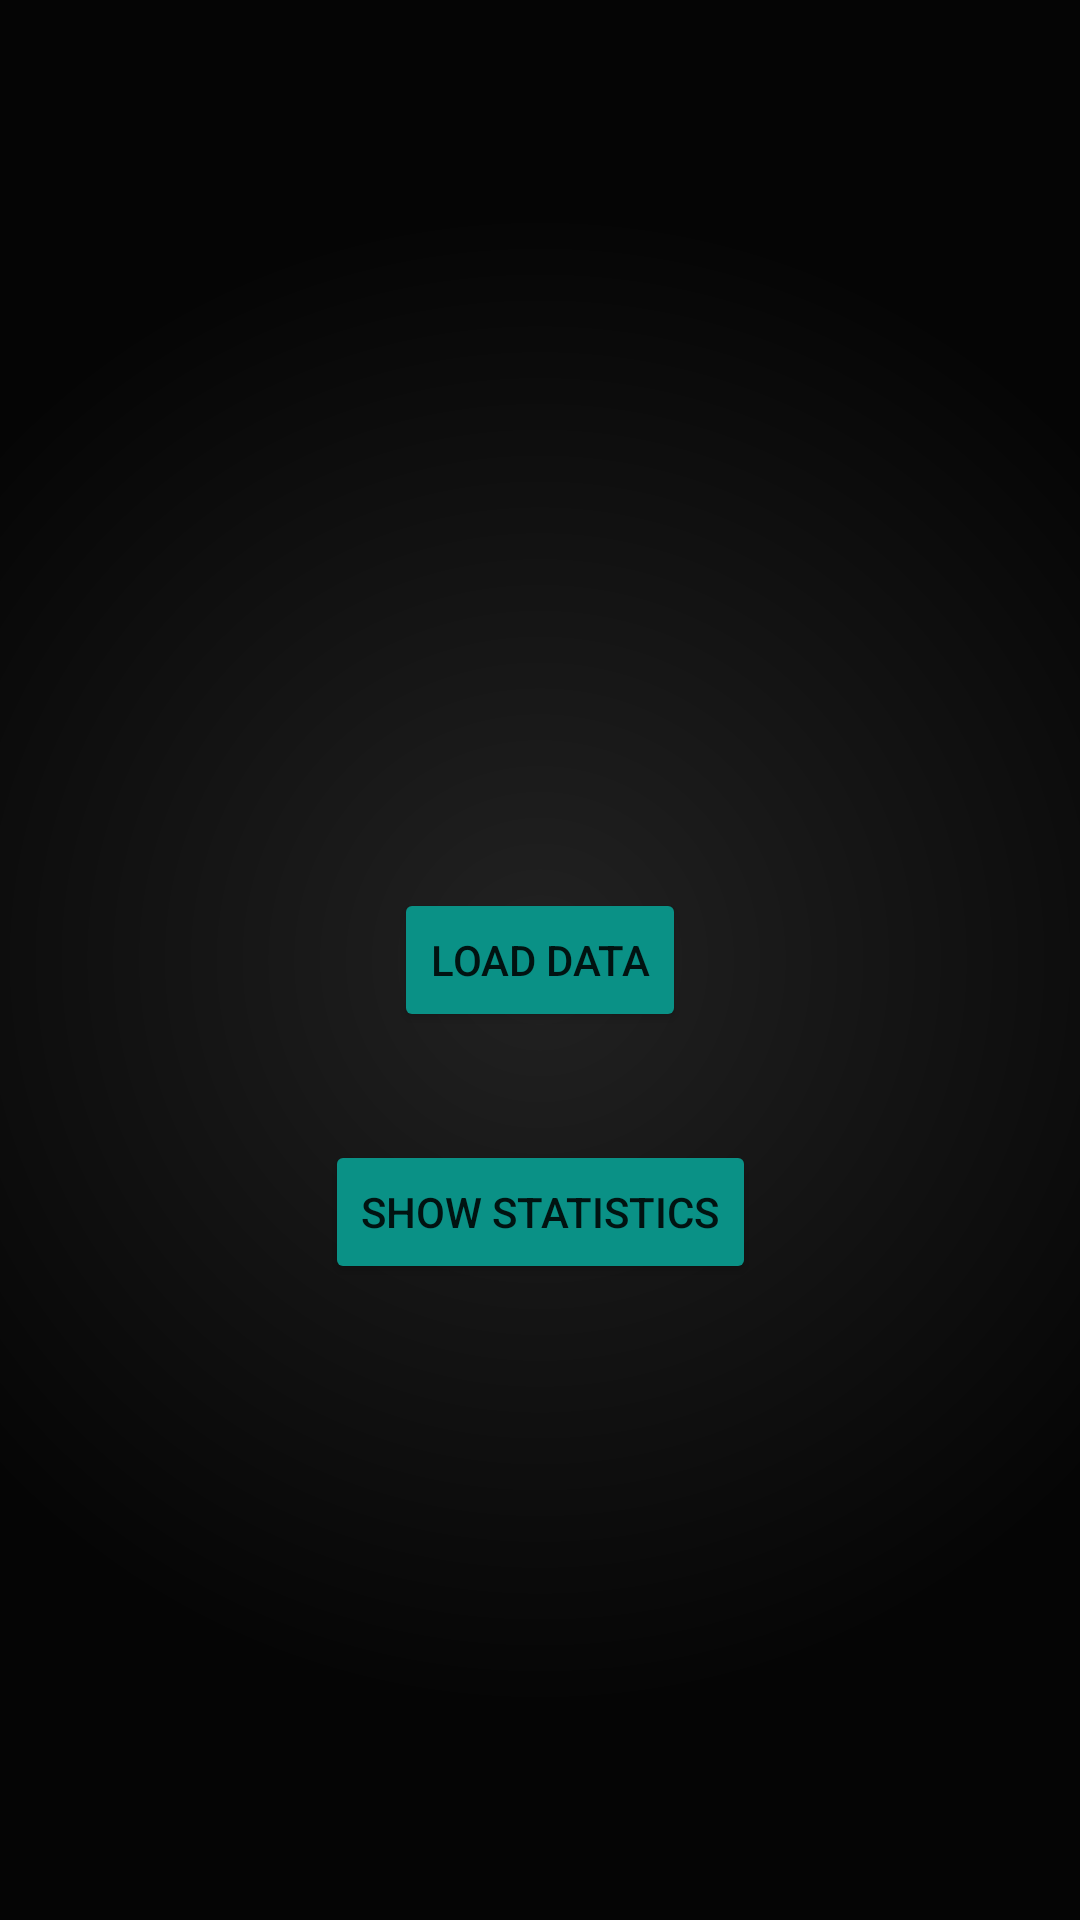

This screen was rendered from an Android layout file. Write that file and the resources it references.
<!-- AndroidManifest.xml: application theme Theme.Callalytics -->
<!-- res/layout/activity_main.xml -->
<?xml version="1.0" encoding="utf-8"?>
<androidx.constraintlayout.widget.ConstraintLayout xmlns:android="http://schemas.android.com/apk/res/android"
    xmlns:app="http://schemas.android.com/apk/res-auto"
    xmlns:tools="http://schemas.android.com/tools"
    android:layout_width="match_parent"
    android:layout_height="match_parent"
    android:background="@drawable/background_gradient_stats"
    tools:context=".MainActivity">

    <Button
        android:id="@+id/loadDataButton"
        android:layout_width="wrap_content"
        android:layout_height="wrap_content"
        android:text="Load Data"
        android:backgroundTint="#0A9186"
        app:layout_constraintBottom_toBottomOf="parent"
        app:layout_constraintLeft_toLeftOf="parent"
        app:layout_constraintRight_toRightOf="parent"
        app:layout_constraintTop_toTopOf="parent" />


    <Button
        android:id="@+id/showStatsButton"
        android:layout_width="wrap_content"
        android:layout_height="wrap_content"
        android:layout_marginTop="36dp"
        android:text="Show Statistics"
        android:backgroundTint="#0A9186"
        app:layout_constraintLeft_toLeftOf="parent"
        app:layout_constraintRight_toRightOf="parent"
        app:layout_constraintTop_toBottomOf="@+id/loadDataButton" />

    <pl.droidsonroids.gif.GifImageView
        android:id="@+id/loadingGIFImage"
        android:layout_width="100dp"
        android:layout_height="100dp"
        android:background="#fff"
        android:src="@drawable/loading_anim"
        android:elevation="10dp"
        android:visibility="gone"
        app:layout_constraintBottom_toBottomOf="parent"
        app:layout_constraintEnd_toEndOf="parent"
        app:layout_constraintStart_toStartOf="parent"
        app:layout_constraintTop_toTopOf="parent" />


</androidx.constraintlayout.widget.ConstraintLayout>
<!-- resources referenced by this layout -->
<resources>
  <!-- drawable background_gradient_stats (drawable) -->
  <?xml version="1.0" encoding="utf-8"?>
  <shape xmlns:android="http://schemas.android.com/apk/res/android"
      android:shape="rectangle">
      <gradient android:type="radial" android:gradientRadius="250dp"
          android:startColor="#222222"
          android:endColor="#050505" />
  </shape>
  <!-- drawable loading_anim: gif bitmap (drawable, 29843 bytes) -->
  <style name="Theme.Callalytics" parent="Theme.MaterialComponents.DayNight.DarkActionBar">
          
          <item name="colorPrimary">@color/purple_500</item>
          <item name="colorPrimaryVariant">@color/purple_700</item>
          <item name="colorOnPrimary">@color/white</item>
          
          <item name="colorSecondary">@color/teal_200</item>
          <item name="colorSecondaryVariant">@color/teal_700</item>
          <item name="colorOnSecondary">@color/black</item>
          
          <item name="android:statusBarColor" tools:targetApi="l">?attr/colorPrimaryVariant</item>
          
      </style>
  <!-- not gathered from this repository: default colours our renderer supplied (Android Studio template values) -->
  <color name="purple_500">#FF6200EE</color>
  <color name="purple_700">#FF3700B3</color>
  <color name="teal_200">#FF03DAC5</color>
  <color name="teal_700">#FF018786</color>
  <color name="black">#FF000000</color>
  <color name="white">#FFFFFFFF</color>
</resources>
